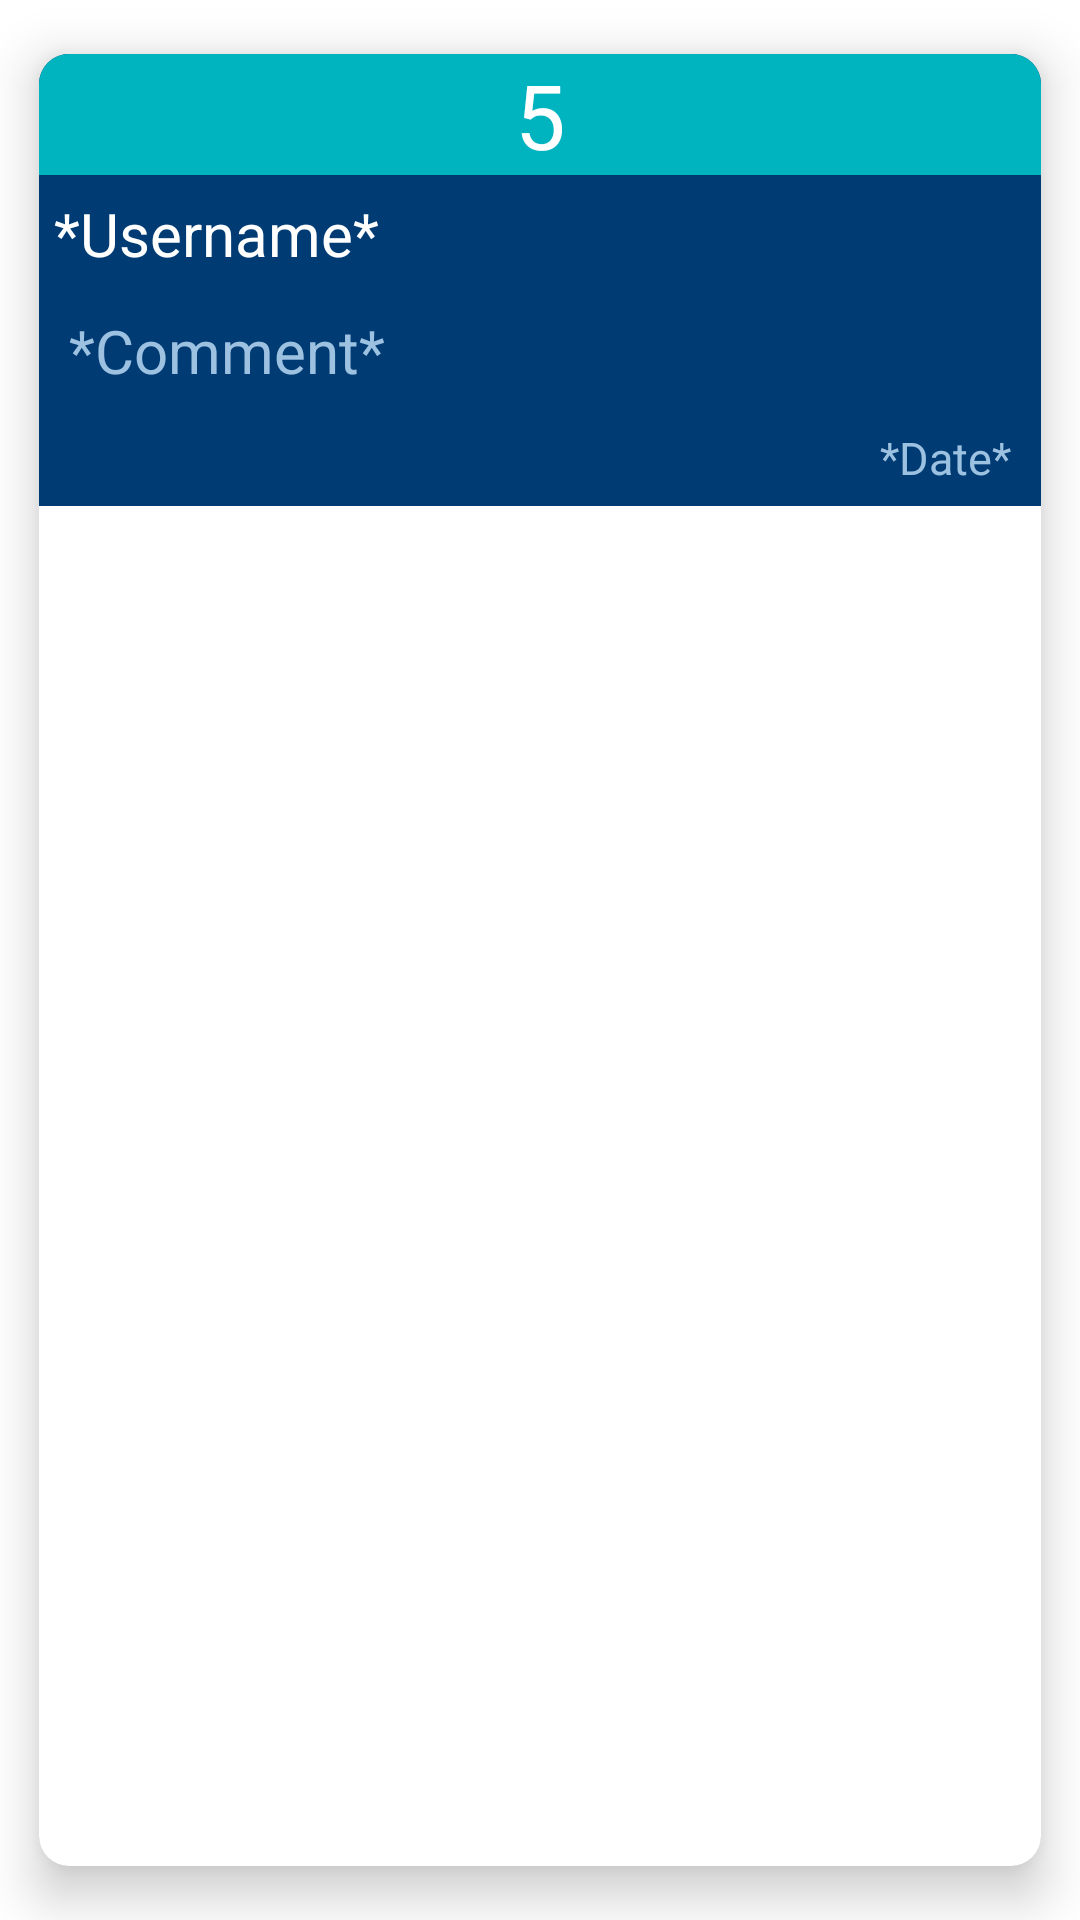

The Android layout XML behind this screen, and the referenced resources:
<!-- AndroidManifest.xml: application theme Theme.MovOffice -->
<!-- res/layout/comment_view_holder.xml -->
<?xml version="1.0" encoding="utf-8"?>
<androidx.cardview.widget.CardView xmlns:android="http://schemas.android.com/apk/res/android"
    xmlns:app="http://schemas.android.com/apk/res-auto"
    android:layout_width="match_parent"
    android:layout_height="wrap_content"
    app:cardCornerRadius="10dp"
    app:cardElevation="10dp"
    app:cardUseCompatPadding="true">

    <LinearLayout
        android:layout_width="match_parent"
        android:layout_height="wrap_content"
        android:background="#003C73"
        android:orientation="vertical">

        <TextView
            android:id="@+id/lblScoreCommentView"
            android:layout_width="match_parent"
            android:layout_height="wrap_content"
            android:background="#FF00B4BF"
            android:text="5"
            android:textAlignment="center"
            android:textColor="#FFFFFF"
            android:textSize="30sp" />

        <TextView
            android:id="@+id/lblUsernameCommentView"
            android:layout_width="match_parent"
            android:layout_height="wrap_content"
            android:paddingLeft="5dp"
            android:paddingTop="6dp"
            android:paddingRight="10dp"
            android:paddingBottom="6dp"
            android:text="*Username*"
            android:textColor="#FFFFFF"
            android:textSize="20sp" />

        <TextView
            android:id="@+id/lblCommentCommentView"
            android:layout_width="match_parent"
            android:layout_height="wrap_content"
            android:paddingLeft="10dp"
            android:paddingTop="6dp"
            android:paddingRight="10dp"
            android:paddingBottom="6dp"
            android:text="*Comment*"
            android:textColor="#9DC1E1"
            android:textSize="20sp" />

        <TextView
            android:id="@+id/lblDateCommentView"
            android:layout_width="match_parent"
            android:layout_height="wrap_content"
            android:paddingLeft="10dp"
            android:paddingTop="6dp"
            android:paddingRight="10dp"
            android:paddingBottom="6dp"
            android:text="*Date*"
            android:textAlignment="viewEnd"
            android:textColor="#9DC1E1"
            android:textSize="15sp" />

    </LinearLayout>
</androidx.cardview.widget.CardView>
<!-- resources referenced by this layout -->
<resources>
  <style name="Theme.MovOffice" parent="Theme.MaterialComponents.DayNight.DarkActionBar">
          
          <item name="colorPrimary">@color/purple_500</item>
          <item name="colorPrimaryVariant">@color/purple_700</item>
          <item name="colorOnPrimary">@color/white</item>
          
          <item name="colorSecondary">@color/teal_200</item>
          <item name="colorSecondaryVariant">@color/teal_700</item>
          <item name="colorOnSecondary">@color/black</item>
          
          <item name="android:statusBarColor">?attr/colorPrimaryVariant</item>
          
      </style>
  <!-- not gathered from this repository: default colours our renderer supplied (Android Studio template values) -->
  <color name="purple_500">#FF6200EE</color>
  <color name="purple_700">#FF3700B3</color>
  <color name="teal_200">#FF03DAC5</color>
  <color name="teal_700">#FF018786</color>
  <color name="black">#FF000000</color>
  <color name="white">#FFFFFFFF</color>
</resources>
